Run: headless pygame with SDL's dummy video driver; simulated clock (each Clock.tick advances the game by its frame time, no real sleeping); random seed 0; keys injected as events and as key.get_pressed() state; no mouse input.
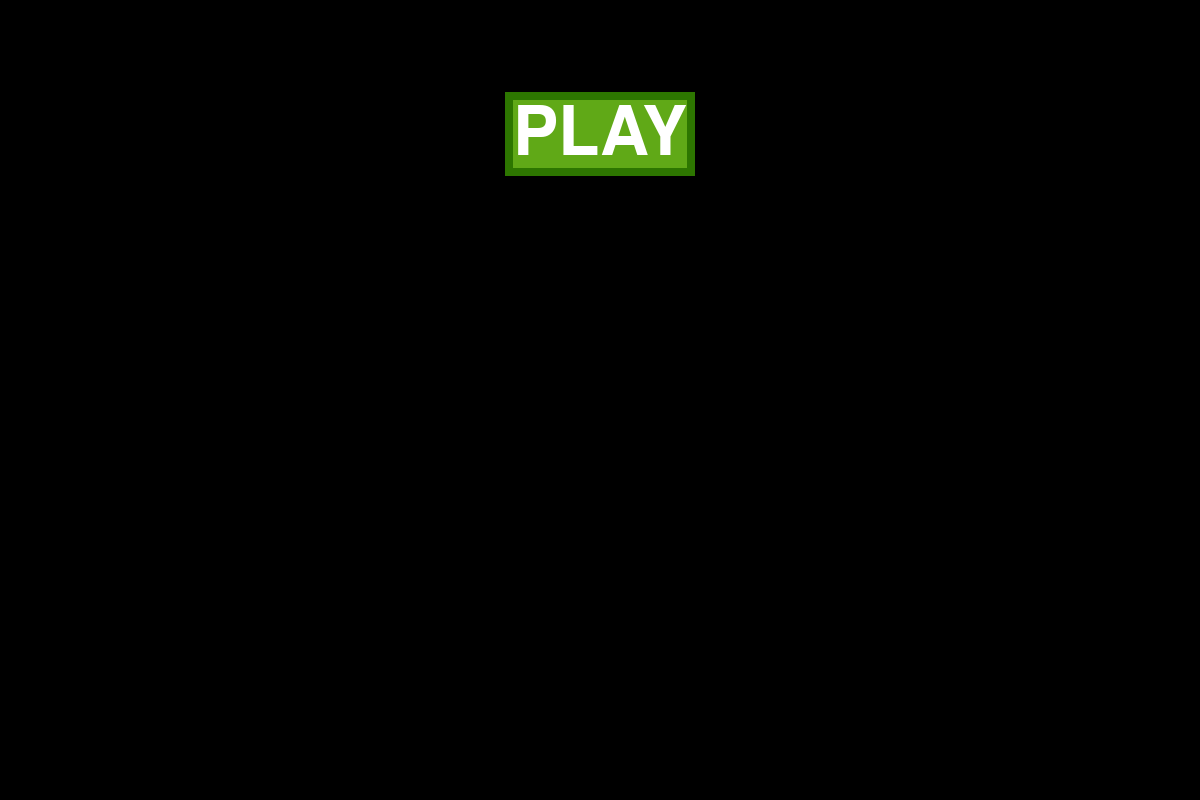
Frame 1 of 4 · flips 1–60 · no input
Frame 2 of 4 · flips 61–180 · tapped SPACE, RETURN · held RIGHT (→), D · screen unchanged from frame 1, image omitted
Frame 3 of 4 · flips 181–300 · held DOWN (↓), S · screen unchanged from frame 2, image omitted
Frame 4 of 4 · flips 301–420 · held LEFT (←), A, UP (↑), W · screen unchanged from frame 3, image omitted

The pygame program that drew these frames:

# Tetris Game by Zhi Feng Chen 
# Customizeable Tetris game which allows for custom gamemodes and pieces

#import modules
import pygame
import random

window_width = 1200
window_height = 800
window_size = (window_width, window_height)
FPS = 60

# timer
def myclock(clock):
    if clock == 60:
        # print("1 sec had passed")
        clock = 1
        return clock
    else:
        clock += 1
        # print(clock)
        return clock


# Initalisation 
def init():
    main_menu = pygame.display.set_mode(window_size)
    pygame.display.set_caption("Main Menu")
    clock = pygame.time.Clock()
    running = True
    pygame.init()
    main_menu_font = pygame.font.SysFont("Arial", 125)

    return main_menu, running, clock, main_menu_font


#draws texts for the future buttons onto screen
# def draw_text(text, font, buttonColor, fontColor, surface, x, y):
#     text_object = font.render(text, 10, fontColor)
#     text_rect = text_object.get_rect()
#     text_rect.topleft = (x, y)
#     pygame.draw.rect(surface, buttonColor,text_rect)
#     surface.blit(text_object, text_rect)

class main_menu_buttons:
    def __init__(self, text, x, y, width, height, fontColor):
        self.text = text
        self.x = x
        self.y = y
        self.pos= (x, y)
        self.width = width
        self.height = height
        self.fontColor = fontColor


    def drawButton(self, window, buttonColor, padding, autoCenter=False, 
                                        outline=False, outlineColor=None):
        main_menu_font = pygame.font.SysFont("Arial", 100)
        text_object = main_menu_font.render(self.text, 10, self.fontColor)
        text_rect = text_object.get_rect()
        text_rect.topleft = self.pos

        if autoCenter:
            buttonWidth = text_rect[2]
            center = (window_width / 2) - (buttonWidth / 2)
            text_rect[0] = center

        if outline:
            pygame.draw.rect(window, outlineColor, (text_rect[0] - padding, 
                                                    text_rect[1] - padding, 
                                                    text_rect[2] + 2*padding, 
                                                    text_rect[3] + 2*padding))

        pygame.draw.rect(window, buttonColor, text_rect)
        window.blit(text_object, text_rect)


# event main loop
def main_loop():
    main_window, running_state, clock, main_menu_font = init()
    clockTick = 1
    while running_state:
        main_window.fill((0,0,0))
        for event in pygame.event.get():
            if event.type == pygame.QUIT:
                exit()
        # draw_text('Play', main_menu_font, (96, 169, 23),(255, 255, 255), main_window, 500, 200)
        button = main_menu_buttons("PLAY", 100, 100, 200, 200, (255,255,255))
        button.drawButton(main_window, (96, 169, 23), 8, True, True, (45, 118, 0))
        clockTick = myclock(clockTick)
        clock.tick(FPS)
        pygame.display.update()

        # myButton = button((255, 255, 255), 500, 500, 300, 100, "HELLO")
        


if __name__ == '__main__':
    main_loop()
